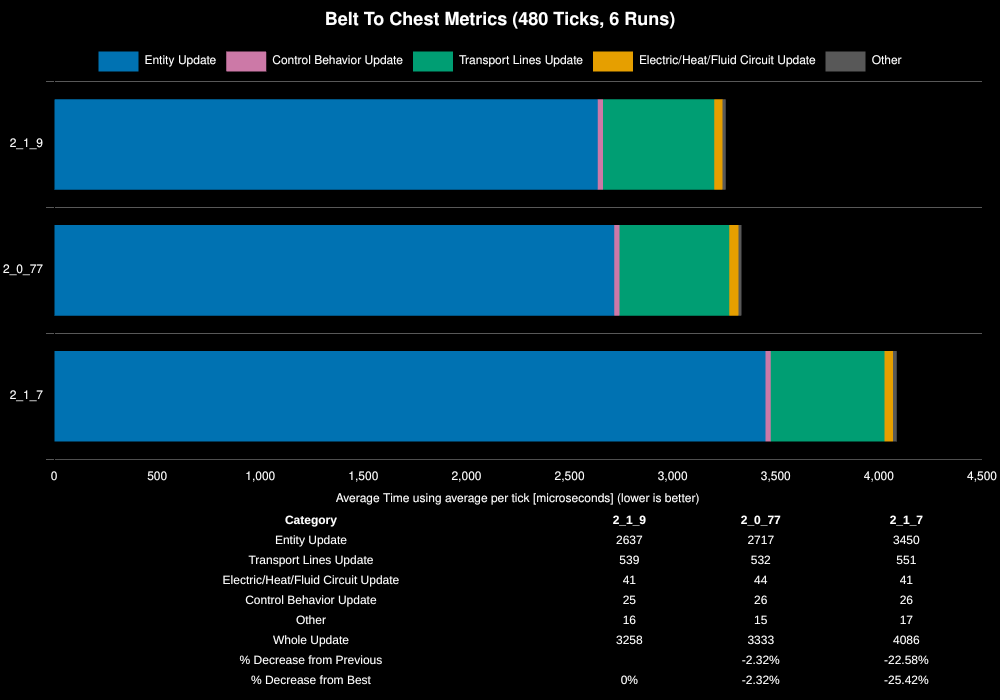

The file beside this chart, header and first rows:
Save File, Entity Update, Transport Lines Update, Electric/Heat/Fluid Circuit Update, Control Behavior Update, Other, Whole Update, % Decrease from Previous, % Decrease from Best
2_1_9, 2637, 539, 41, 25, 16, 3258, , 0%
2_0_77, 2717, 532, 44, 26, 15, 3333, -2.32%, -2.32%
2_1_7, 3450, 551, 41, 26, 17, 4086, -22.58%, -25.42%
